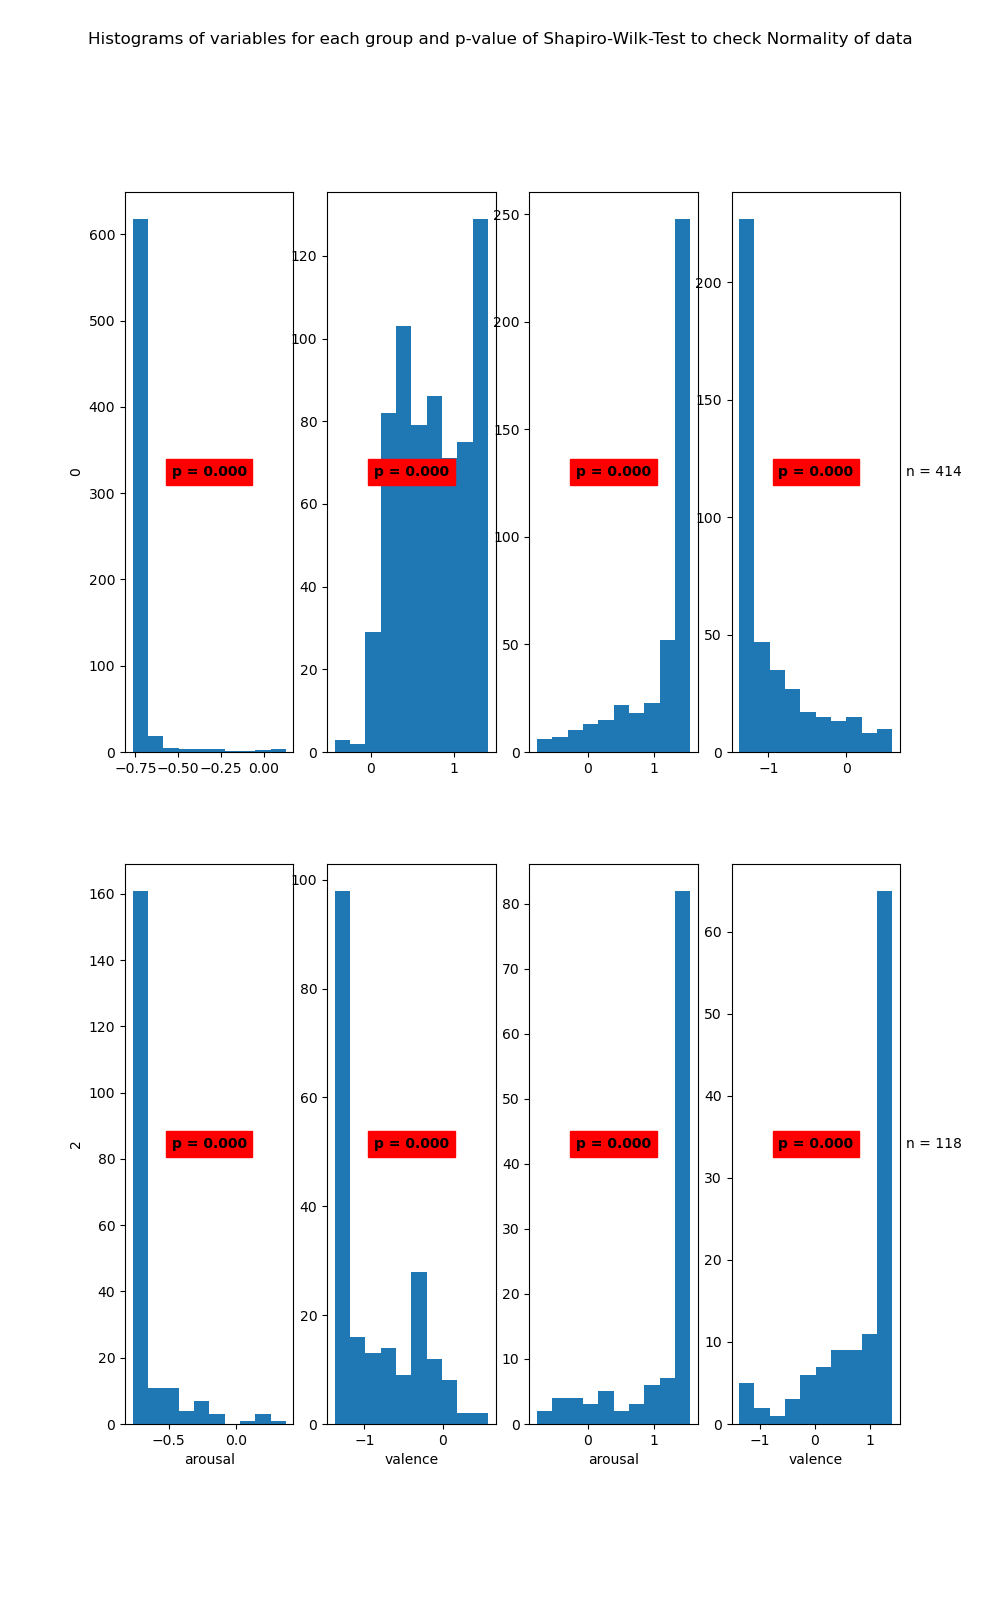

Values plotted in this chart, from the file beside it:
State	Variable	Statistic	Samples	p-value	Significance
0	arousal	0.23	659	0.0	True
0	valence	0.95	659	0.0	True
1	arousal	0.72	414	0.0	True
1	valence	0.75	414	0.0	True
2	arousal	0.5	202	0.0	True
2	valence	0.82	202	0.0	True
3	arousal	0.65	118	0.0	True
3	valence	0.76	118	0.0	True
